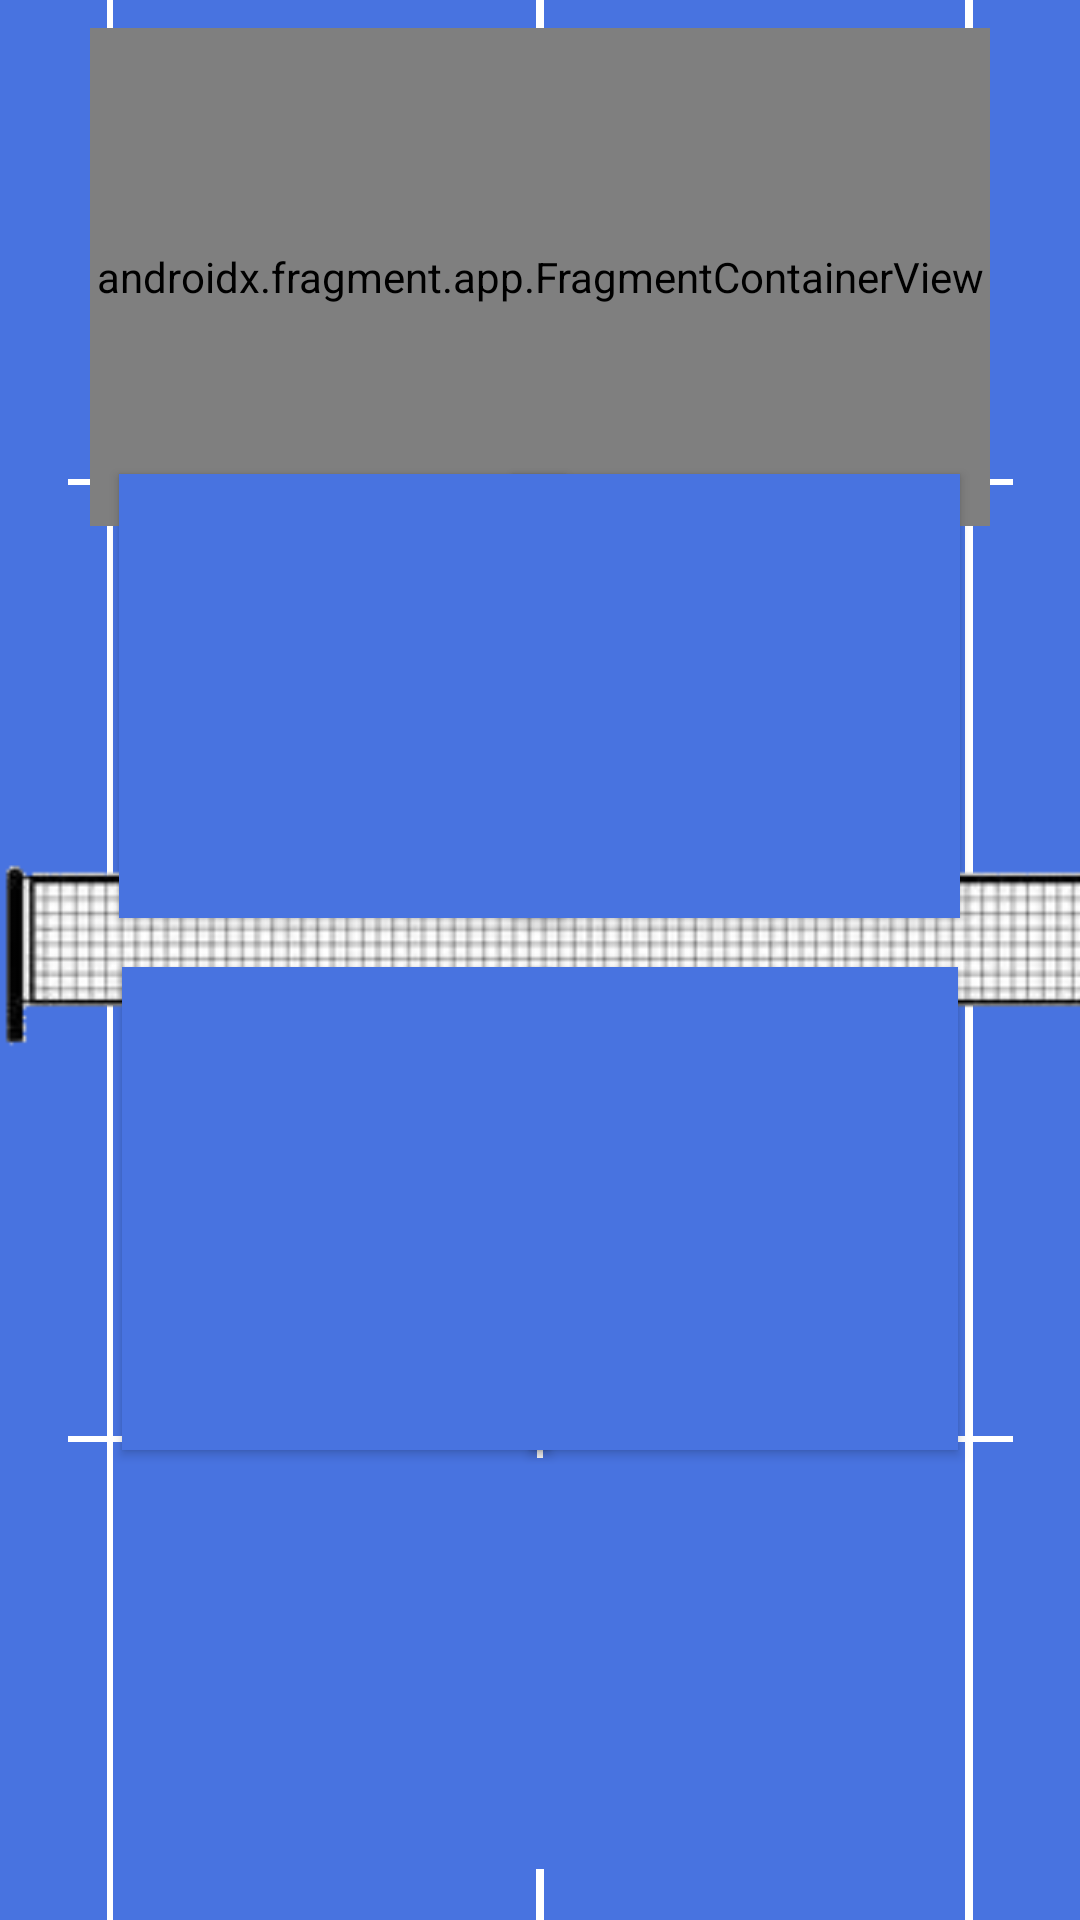

This screen was rendered from an Android layout file. Write that file and the resources it references.
<!-- AndroidManifest.xml: application theme Theme.MyServe -->
<!-- res/layout/activity_main.xml -->
<?xml version="1.0" encoding="utf-8"?>
<androidx.constraintlayout.widget.ConstraintLayout xmlns:android="http://schemas.android.com/apk/res/android"
    xmlns:app="http://schemas.android.com/apk/res-auto"
    xmlns:tools="http://schemas.android.com/tools"
    android:layout_width="match_parent"
    android:layout_height="match_parent"
    android:background="#4873E0"
    tools:context=".MainActivity">

    <View
        android:id="@+id/sideLine"
        android:layout_width="2dp"
        android:layout_height="780dp"
        android:background="#FFFFFF"
        app:layout_constraintBottom_toBottomOf="parent"
        app:layout_constraintEnd_toEndOf="parent"
        app:layout_constraintHorizontal_bias="0.1"
        app:layout_constraintStart_toStartOf="parent"
        app:layout_constraintTop_toTopOf="parent"
        app:layout_constraintVertical_bias="1.0" />

    <View
        android:id="@+id/sideLine2"
        android:layout_width="2.5dp"
        android:layout_height="0dp"
        android:background="#FFFFFF"
        app:layout_constraintBottom_toBottomOf="parent"
        app:layout_constraintEnd_toEndOf="parent"
        app:layout_constraintHorizontal_bias="0.9"
        app:layout_constraintStart_toStartOf="parent"
        app:layout_constraintTop_toTopOf="parent" />

    <View
        android:id="@+id/hash1"
        android:layout_width="2.5dp"
        android:layout_height="17dp"
        android:background="#FFFFFF"
        app:layout_constraintBottom_toBottomOf="parent"
        app:layout_constraintEnd_toEndOf="parent"
        app:layout_constraintStart_toStartOf="parent"
        app:layout_constraintTop_toTopOf="parent"
        app:layout_constraintVertical_bias="0.0" />

    <View
        android:id="@+id/hash2"
        android:layout_width="2.5dp"
        android:layout_height="17dp"
        android:background="#FFFFFF"
        app:layout_constraintBottom_toBottomOf="parent"
        app:layout_constraintEnd_toEndOf="parent"
        app:layout_constraintStart_toStartOf="parent"
        app:layout_constraintTop_toTopOf="parent"
        app:layout_constraintVertical_bias="1.0" />

    <View
        android:id="@+id/sideLine3"
        android:layout_width="2dp"
        android:layout_height="200dp"
        android:background="#FFFFFF"
        app:layout_constraintBottom_toBottomOf="parent"
        app:layout_constraintEnd_toEndOf="parent"
        app:layout_constraintStart_toStartOf="parent"
        app:layout_constraintTop_toTopOf="parent"
        app:layout_constraintVertical_bias="0.35000002" />

    <View
        android:id="@+id/sideLine6"
        android:layout_width="2dp"
        android:layout_height="200dp"
        android:background="#FFFFFF"
        app:layout_constraintBottom_toBottomOf="parent"
        app:layout_constraintEnd_toEndOf="parent"
        app:layout_constraintStart_toStartOf="parent"
        app:layout_constraintTop_toTopOf="parent"
        app:layout_constraintVertical_bias="0.65" />

    <View
        android:id="@+id/sideLine4"
        android:layout_width="315dp"
        android:layout_height="2dp"
        android:background="#FFFFFF"
        app:layout_constraintBottom_toBottomOf="parent"
        app:layout_constraintEnd_toEndOf="parent"
        app:layout_constraintStart_toStartOf="parent"
        app:layout_constraintTop_toTopOf="parent"
        app:layout_constraintVertical_bias="0.25" />

    <View
        android:id="@+id/sideLine5"
        android:layout_width="315dp"
        android:layout_height="2dp"
        android:background="#FFFFFF"
        app:layout_constraintBottom_toBottomOf="parent"
        app:layout_constraintEnd_toEndOf="parent"
        app:layout_constraintStart_toStartOf="parent"
        app:layout_constraintTop_toTopOf="parent"
        app:layout_constraintVertical_bias="0.75" />

    <Button
        android:id="@+id/deuce"
        android:layout_width="149dp"
        android:layout_height="148dp"
        android:background="#4873E0"
        android:shadowColor="#FF0000"
        android:textColor="#F8F8F8"
        android:textSize="16sp"
        app:layout_constraintBottom_toBottomOf="parent"
        app:layout_constraintEnd_toEndOf="parent"
        app:layout_constraintHorizontal_bias="0.188"
        app:layout_constraintStart_toStartOf="parent"
        app:layout_constraintTop_toTopOf="parent"
        app:layout_constraintVertical_bias="0.321" />

    <Button
        android:id="@+id/deuceYour"
        android:layout_width="143dp"
        android:layout_height="161dp"
        android:background="#4873E0"
        android:shadowColor="#FF0000"
        android:textColor="#F8F8F8"
        android:textSize="16sp"
        app:layout_constraintBottom_toBottomOf="parent"
        app:layout_constraintEnd_toEndOf="parent"
        app:layout_constraintHorizontal_bias="0.188"
        app:layout_constraintStart_toStartOf="parent"
        app:layout_constraintTop_toTopOf="parent"
        app:layout_constraintVertical_bias="0.673" />

    <Button
        android:id="@+id/adYour"
        android:layout_width="143dp"
        android:layout_height="161dp"
        android:background="#4873E0"
        android:shadowColor="#FF0000"
        android:textColor="#F8F8F8"
        android:textSize="16sp"
        app:layout_constraintBottom_toBottomOf="parent"
        app:layout_constraintEnd_toEndOf="parent"
        app:layout_constraintHorizontal_bias="0.812"
        app:layout_constraintStart_toStartOf="parent"
        app:layout_constraintTop_toTopOf="parent"
        app:layout_constraintVertical_bias="0.673" />

    <Button
        android:id="@+id/ad"
        android:layout_width="149dp"
        android:layout_height="148dp"
        android:background="#4873E0"
        android:shadowColor="#FF0000"
        android:textAlignment="center"
        android:textColor="#FDFDFD"
        android:textSize="16sp"
        app:layout_constraintBottom_toBottomOf="parent"
        app:layout_constraintEnd_toEndOf="parent"
        app:layout_constraintHorizontal_bias="0.811"
        app:layout_constraintStart_toStartOf="parent"
        app:layout_constraintTop_toTopOf="parent"
        app:layout_constraintVertical_bias="0.321"
        tools:text="asf " />

    <ImageView
        android:id="@+id/imageView"
        android:layout_width="393dp"
        android:layout_height="162dp"
        app:layout_constraintBottom_toBottomOf="parent"
        app:layout_constraintEnd_toEndOf="parent"
        app:layout_constraintHorizontal_bias="0.0"
        app:layout_constraintStart_toStartOf="parent"
        app:layout_constraintTop_toTopOf="parent"
        app:layout_constraintVertical_bias="0.499"
        app:srcCompat="@drawable/net" />

    <androidx.fragment.app.FragmentContainerView
        android:id="@+id/fragmentContainerView"
        android:name="com.example.myserve.BlankFragment"
        android:layout_width="300dp"
        android:layout_height="166dp"
        app:layout_constraintBottom_toBottomOf="parent"
        app:layout_constraintEnd_toEndOf="parent"
        app:layout_constraintStart_toStartOf="parent"
        app:layout_constraintTop_toTopOf="parent"
        app:layout_constraintVertical_bias="0.01999998" />

</androidx.constraintlayout.widget.ConstraintLayout>
<!-- resources referenced by this layout -->
<resources>
  <!-- drawable net: png bitmap (drawable, 18660 bytes) -->
  <style name="Theme.MyServe" parent="Base.Theme.MyServe" />
  <style name="Base.Theme.MyServe" parent="Theme.AppCompat.Light.NoActionBar">
          
          
      </style>
</resources>
